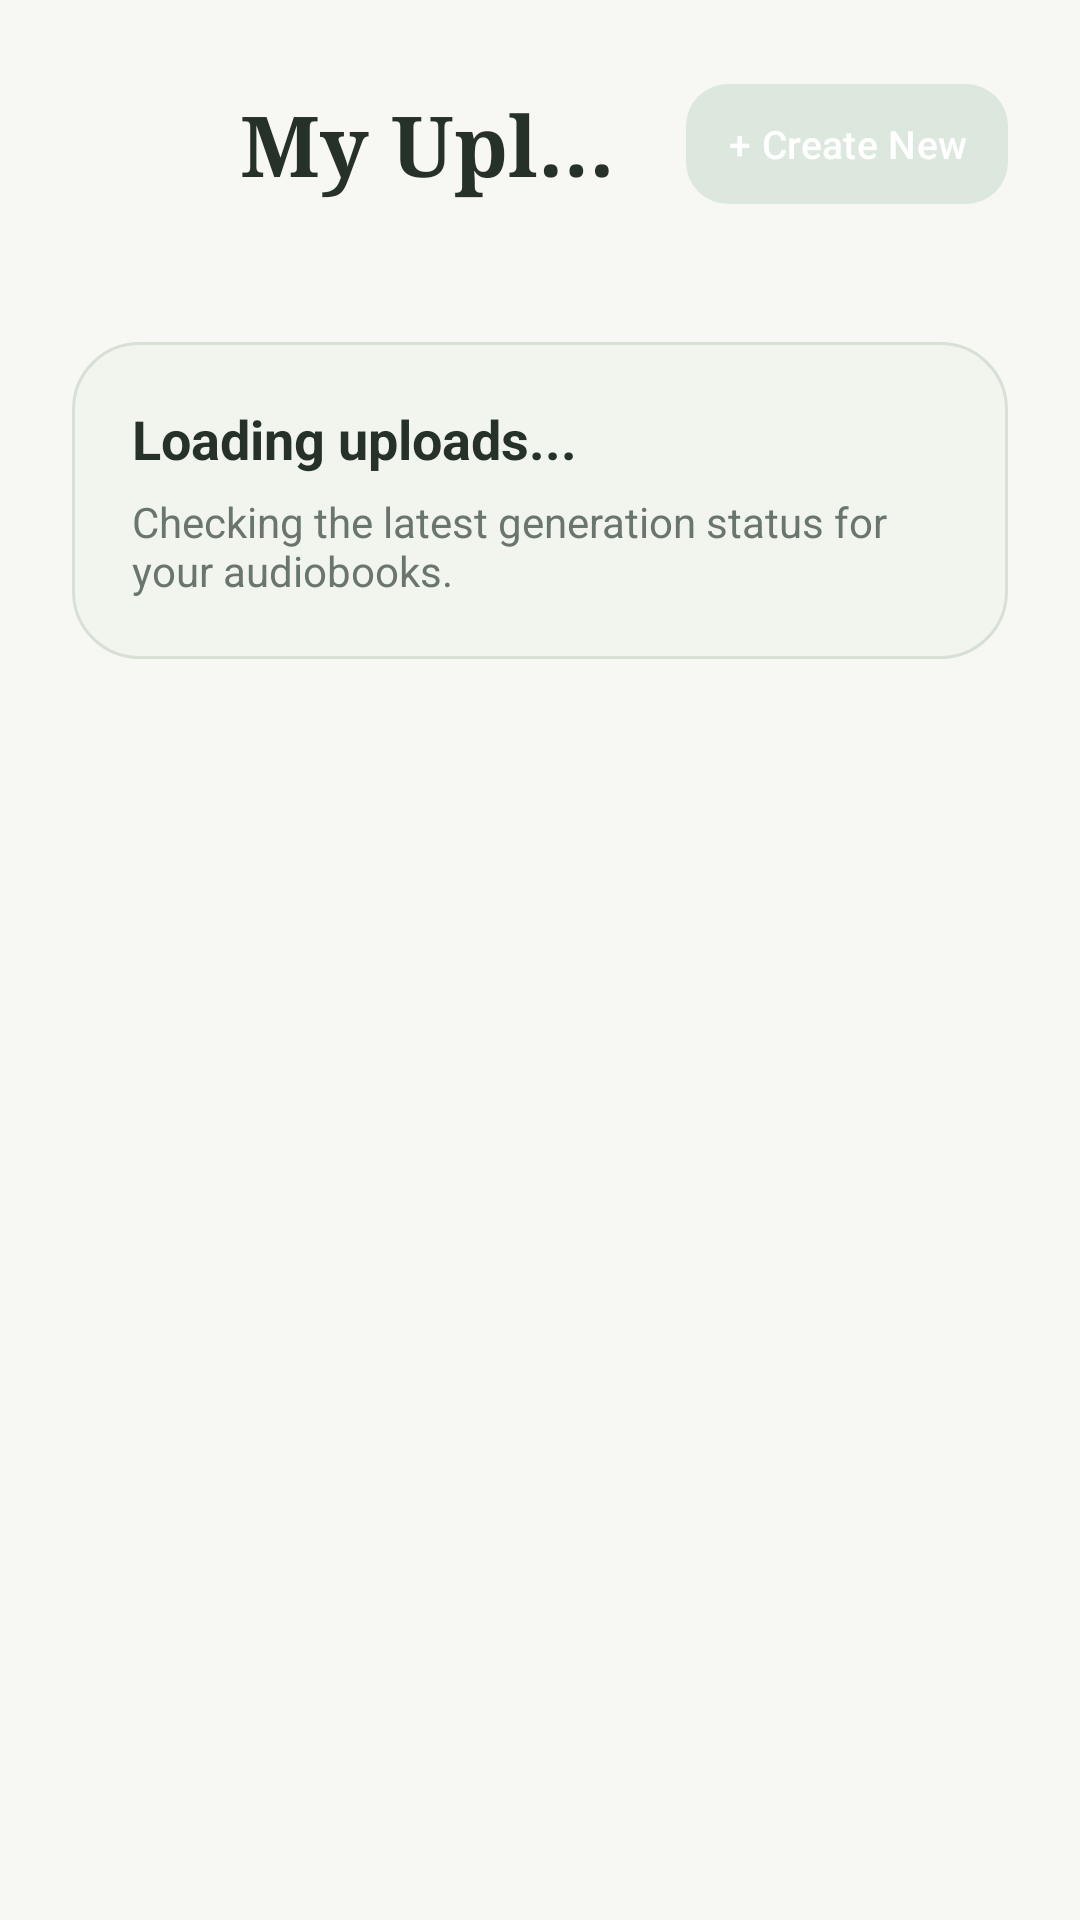

This screen was rendered from an Android layout file. Write that file and the resources it references.
<!-- AndroidManifest.xml: application theme Theme.Fonos_Group13 -->
<!-- res/layout/activity_my_uploads.xml -->
<?xml version="1.0" encoding="utf-8"?>
<androidx.constraintlayout.widget.ConstraintLayout
    xmlns:android="http://schemas.android.com/apk/res/android"
    xmlns:app="http://schemas.android.com/apk/res-auto"
    android:id="@+id/main"
    android:layout_width="match_parent"
    android:layout_height="match_parent"
    android:background="@color/background">

    <LinearLayout
        android:id="@+id/header"
        android:layout_width="match_parent"
        android:layout_height="wrap_content"
        android:gravity="center_vertical"
        android:orientation="horizontal"
        android:padding="24dp"
        app:layout_constraintTop_toTopOf="parent">

        <ImageView
            android:id="@+id/btn_back"
            android:layout_width="48dp"
            android:layout_height="48dp"
            android:background="?attr/selectableItemBackgroundBorderless"
            android:clickable="true"
            android:contentDescription="Back"
            android:focusable="true"
            android:padding="12dp"
            android:src="@drawable/ic_arrow_back"
            app:tint="@color/text_main" />

        <TextView
            android:layout_width="0dp"
            android:layout_height="wrap_content"
            android:layout_marginStart="8dp"
            android:layout_weight="1"
            android:accessibilityHeading="true"
            android:ellipsize="end"
            android:fontFamily="serif"
            android:maxLines="1"
            android:text="My Uploads"
            android:textColor="@color/text_dark"
            android:textSize="28sp"
            android:textStyle="bold" />

        <com.google.android.material.button.MaterialButton
            android:id="@+id/btn_create_upload"
            android:layout_width="wrap_content"
            android:layout_height="wrap_content"
            android:minHeight="48dp"
            android:layout_marginStart="10dp"
            android:minWidth="0dp"
            android:paddingHorizontal="14dp"
            android:text="+ Create New"
            android:textAllCaps="false"
            android:textColor="@color/accent_text"
            android:textSize="13sp"
            app:backgroundTint="@color/accent_soft"
            app:cornerRadius="14dp" />
    </LinearLayout>

    <androidx.core.widget.NestedScrollView
        android:layout_width="match_parent"
        android:layout_height="0dp"
        android:fillViewport="false"
        android:scrollbars="none"
        app:layout_constraintBottom_toBottomOf="parent"
        app:layout_constraintTop_toBottomOf="@id/header">

        <LinearLayout
            android:layout_width="match_parent"
            android:layout_height="wrap_content"
            android:orientation="vertical"
            android:paddingHorizontal="24dp"
            android:paddingBottom="32dp">

            <LinearLayout
                android:id="@+id/uploads_state_panel"
                android:accessibilityLiveRegion="polite"
                android:layout_width="match_parent"
                android:layout_height="wrap_content"
                android:layout_marginTop="18dp"
                android:background="@drawable/bg_upload_state_panel"
                android:orientation="vertical"
                android:paddingStart="20dp"
                android:paddingTop="20dp"
                android:paddingEnd="20dp"
                android:paddingBottom="20dp">

                <TextView
                    android:id="@+id/uploads_state_title"
                    android:accessibilityHeading="true"
                    android:layout_width="match_parent"
                    android:layout_height="wrap_content"
                    android:gravity="start"
                    android:text="Loading uploads..."
                    android:textColor="@color/text_dark"
                    android:textSize="18sp"
                    android:textStyle="bold" />

                <TextView
                    android:id="@+id/uploads_state_message"
                    android:layout_width="match_parent"
                    android:layout_height="wrap_content"
                    android:layout_marginTop="6dp"
                    android:text="Checking the latest generation status for your audiobooks."
                    android:textColor="@color/text_muted"
                    android:textSize="14sp" />

                <com.google.android.material.button.MaterialButton
                    android:id="@+id/uploads_state_action"
                    android:layout_width="match_parent"
                    android:layout_height="wrap_content"
                    android:minHeight="48dp"
                    android:layout_marginTop="16dp"
                    android:text="+ Create New Audiobook"
                    android:textAllCaps="false"
                    android:textColor="@color/white"
                    android:textSize="15sp"
                    android:visibility="gone"
                    app:backgroundTint="@color/accent"
                    app:cornerRadius="14dp" />
            </LinearLayout>

            <LinearLayout
                android:id="@+id/uploads_container"
                android:layout_width="match_parent"
                android:layout_height="wrap_content"
                android:layout_marginTop="18dp"
                android:orientation="vertical" />
        </LinearLayout>
    </androidx.core.widget.NestedScrollView>
</androidx.constraintlayout.widget.ConstraintLayout>
<!-- resources referenced by this layout -->
<resources>
  <color name="accent">#5E7C66</color>
  <color name="accent_soft">#DCE8DD</color>
  <color name="background">#F7F8F4</color>
  <color name="text_dark">#26312A</color>
  <color name="text_main">#26312A</color>
  <color name="text_muted">#69756D</color>
  <color name="white">#FFFFFFFF</color>
  <!-- drawable bg_upload_state_panel (drawable) -->
  <?xml version="1.0" encoding="utf-8"?>
  <shape xmlns:android="http://schemas.android.com/apk/res/android"
      android:shape="rectangle">
      <solid android:color="@color/surface_panel" />
      <corners android:radius="22dp" />
      <stroke
          android:width="1dp"
          android:color="@color/stroke_soft" />
  </shape>
  <style name="Theme.Fonos_Group13" parent="Base.Theme.Fonos_Group13" />
  <color name="surface_panel">#F1F5EE</color>
  <color name="stroke_soft">#D8E0D5</color>
  <style name="Base.Theme.Fonos_Group13" parent="Theme.Material3.Light.NoActionBar">
          <item name="android:windowBackground">@color/background</item>
          <item name="android:colorAccent">@color/accent</item>
          <item name="android:forceDarkAllowed">false</item>
          <item name="android:navigationBarColor">@color/background</item>
          <item name="android:statusBarColor">@color/background</item>
          <item name="android:windowLightNavigationBar" tools:targetApi="o_mr1">true</item>
          <item name="android:windowLightStatusBar" tools:targetApi="m">true</item>
      </style>
</resources>
